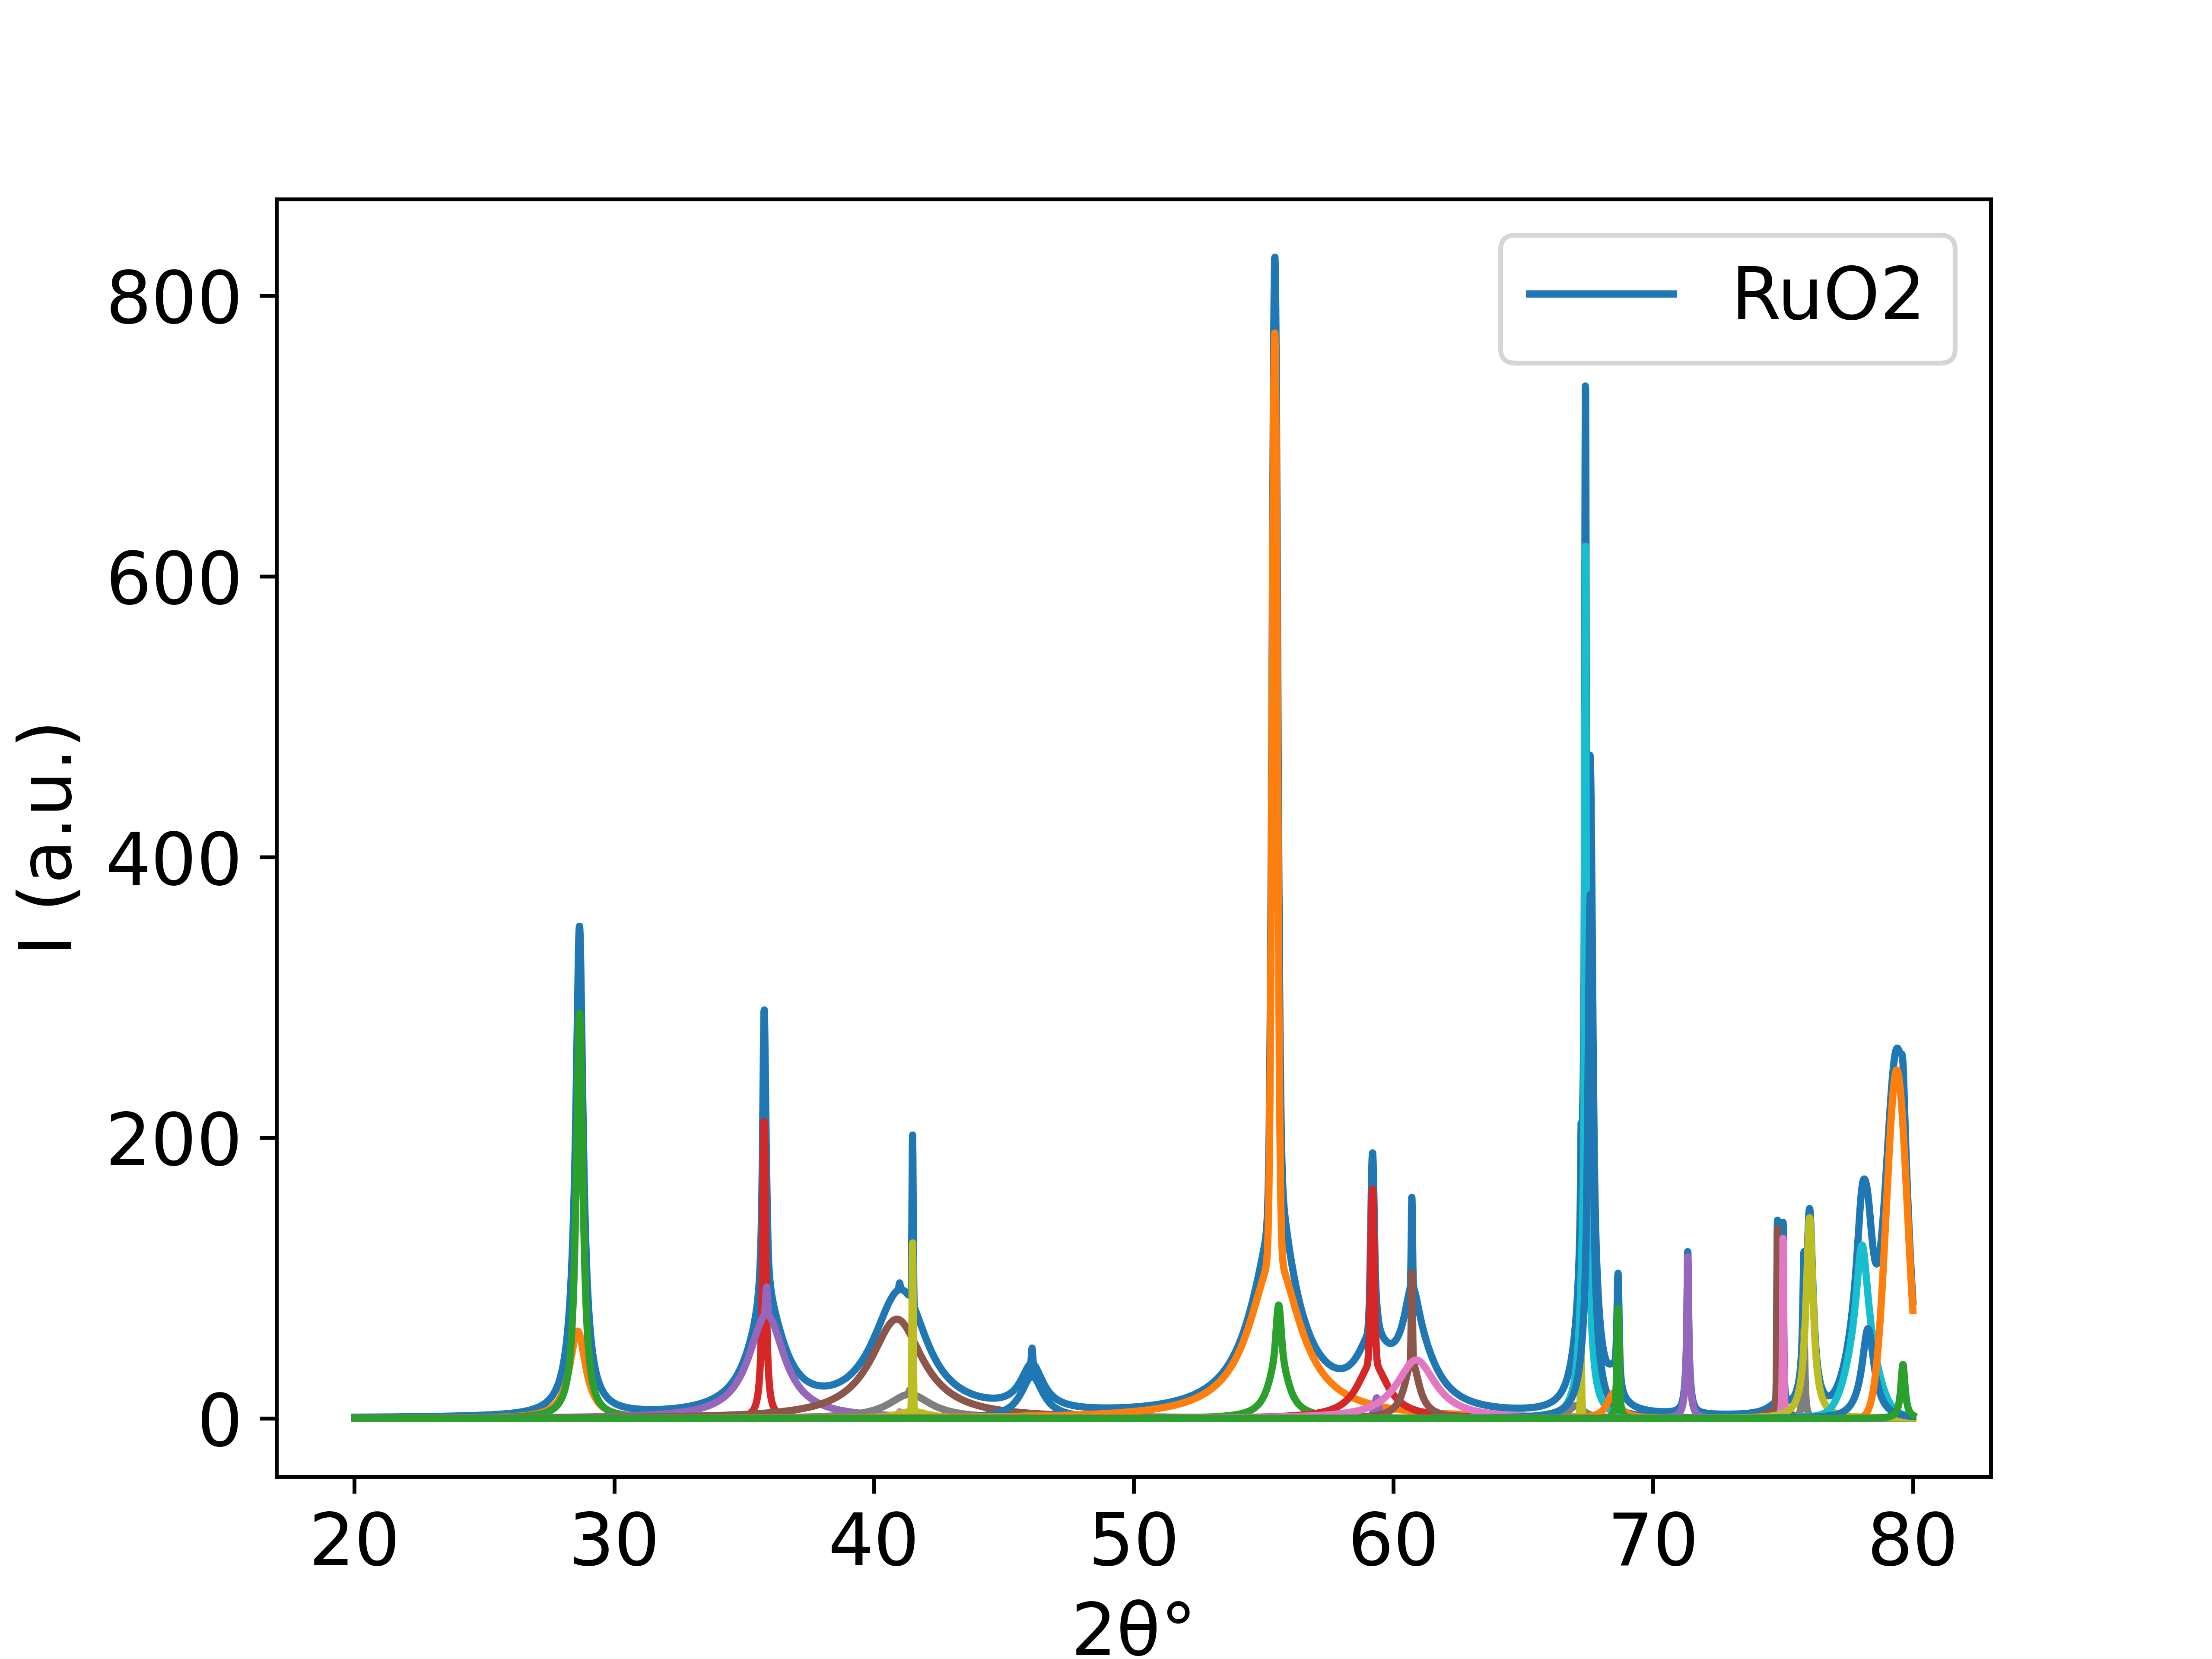

Values plotted in this chart, from the file beside it:
20.0, 0.8868838282621451
20.01, 0.888
20.02, 0.8891
20.03, 0.8903
20.04, 0.8914
20.05, 0.8925
20.06, 0.8937
20.07, 0.8948
20.08, 0.896
20.09, 0.8971
20.1, 0.8983
20.11, 0.8994
20.12, 0.9006
20.13, 0.9017
20.14, 0.9029
20.15, 0.9041
20.16, 0.9052
20.17, 0.9064
20.18, 0.9076
20.19, 0.9088
20.2, 0.9099
20.21, 0.9111
20.22, 0.9123
20.23, 0.9135
20.24, 0.9147
20.25, 0.9159
20.26, 0.9171
20.27, 0.9183
20.28, 0.9195
20.29, 0.9207
20.3, 0.9219
20.31, 0.9231
20.32, 0.9243
20.33, 0.9255
20.34, 0.9268
20.35, 0.928
20.36, 0.9292
20.37, 0.9304
20.38, 0.9317
20.39, 0.9329
20.4, 0.9341
20.41, 0.9354
20.42, 0.9366
20.43, 0.9379
20.44, 0.9391
20.45, 0.9404
20.46, 0.9416
20.47, 0.9429
20.48, 0.9442
20.49, 0.9454
20.5, 0.9467
20.51, 0.948
20.52, 0.9493
20.53, 0.9505
20.54, 0.9518
20.55, 0.9531
20.56, 0.9544
20.57, 0.9557
20.58, 0.957
20.59, 0.9583
20.6, 0.9596
... 5,940 more rows
